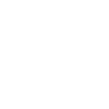
t = 0.00 s
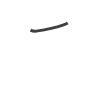
t = 0.75 s
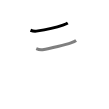
t = 1.50 s
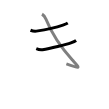
t = 2.50 s
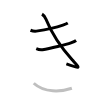
t = 3.25 s
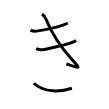
t = 4.00 s

The animated SVG that drew these frames (rendered in a browser with its animation timeline set to each time). Animation: 4 SMIL elements (animate=4); one cycle of 4.00 s.

<svg width="109px" height="109px" viewBox="0 0 px 109px" xmlns="http://www.w3.org/2000/svg" xmlns:xlink="http://www.w3.org/1999/xlink" xml:space="preserve" version="1.1"  baseProfile="full">
<path d="M30.5,30.25c1.88,0.75,4.64,1.06,5.88,0.88c6.75-1,22.25-4.5,26.5-6c2.17-0.76,3.5-1.25,4.88-2.12" style="fill:none;stroke:black;stroke-width:3;opacity:0">
  <animate attributeType="CSS" attributeName="opacity" from="0" to="1" begin="0s" dur="1s" repeatCount="0" fill="freeze" />
</path>
<path d="M36.25,48.7c2.01,0.85,4.97,1.2,6.29,0.99c7.23-1.13,23.82-5.09,28.37-6.79c2.32-0.86,3.75-1.41,5.22-2.4" style="fill:none;stroke:black;stroke-width:3;opacity:0">
  <animate attributeType="CSS" attributeName="opacity" from="0" to="1" begin="1s" dur="1s" repeatCount="0" fill="freeze" />
</path>
<path d="M42,14.12c1.5,0.88,3.13,2.94,4,5.12c5.5,13.76,16,29.26,26.37,40.76c7.64,8.47,9.12,9.38-6,3.88" style="fill:none;stroke:black;stroke-width:3;opacity:0">
  <animate attributeType="CSS" attributeName="opacity" from="0" to="1" begin="2s" dur="1s" repeatCount="0" fill="freeze" />
</path>
<path d="M33.75,83.25c10.62,9.75,27.25,8.62,38.12,5" style="fill:none;stroke:black;stroke-width:3;opacity:0">
  <animate attributeType="CSS" attributeName="opacity" from="0" to="1" begin="3s" dur="1s" repeatCount="0" fill="freeze" />
</path>
</svg>
